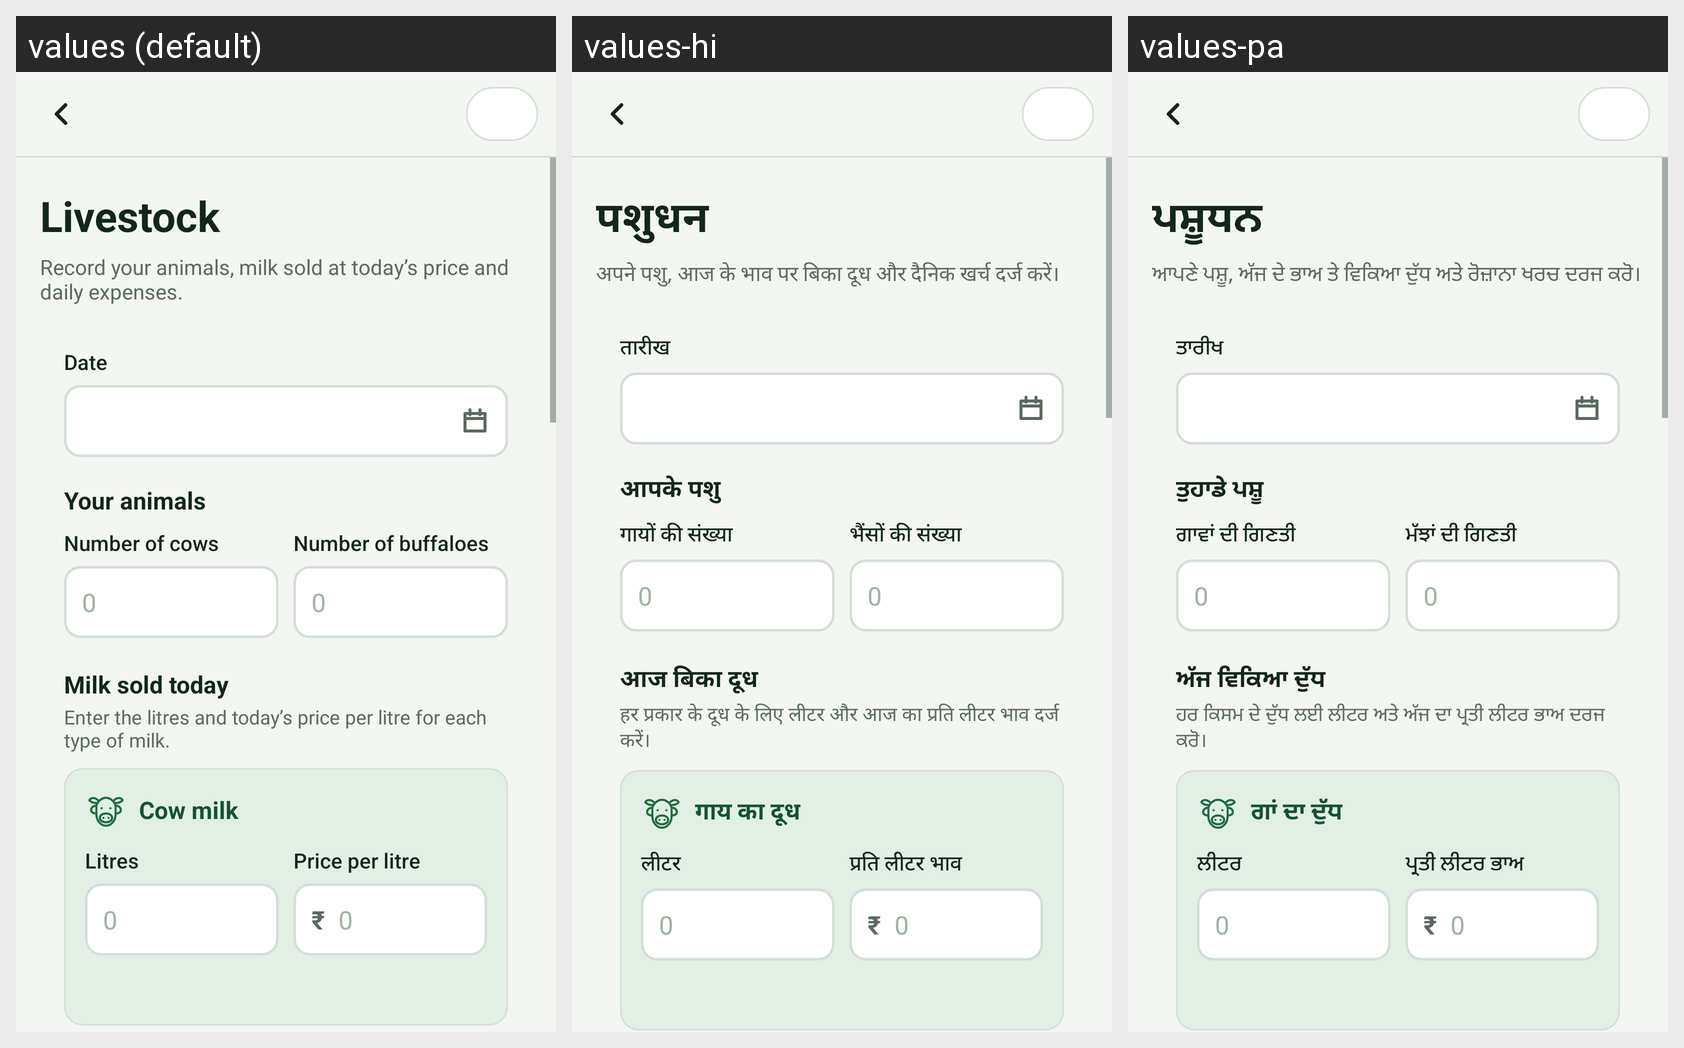

The Android screen above is rendered under several locales of the same app. Produce the string resources it draws, with the default and per-locale values.
Android screen res/layout/activity_livestock.xml rendered under 3 locales, left to right: values (default), values-hi, values-pa. Device: Nexus 5 (rendered at 1080×1920; each locale shown at half size, 540×960, under a caption strip naming it); theme Theme.Gadvasu.
Strings drawn on this screen, with the default value and each locale's value (text and hints the layout hard-codes, and strings that could not be matched under every locale, appear in the picture but are not listed):

livestock
  values: Livestock
  values-hi: पशुधन
  values-pa: ਪਸ਼ੂਧਨ

livestock_help
  values: Record your animals, milk sold at today’s price and daily expenses.
  values-hi: अपने पशु, आज के भाव पर बिका दूध और दैनिक खर्च दर्ज करें।
  values-pa: ਆਪਣੇ ਪਸ਼ੂ, ਅੱਜ ਦੇ ਭਾਅ ਤੇ ਵਿਕਿਆ ਦੁੱਧ ਅਤੇ ਰੋਜ਼ਾਨਾ ਖਰਚ ਦਰਜ ਕਰੋ।

date
  values: Date
  values-hi: तारीख
  values-pa: ਤਾਰੀਖ

your_animals
  values: Your animals
  values-hi: आपके पशु
  values-pa: ਤੁਹਾਡੇ ਪਸ਼ੂ

cows_count
  values: Number of cows
  values-hi: गायों की संख्या
  values-pa: ਗਾਵਾਂ ਦੀ ਗਿਣਤੀ

hint_zero
  values: 0
  values-hi: 0  [not translated; the default value is used]
  values-pa: 0  [not translated; the default value is used]

buffaloes_count
  values: Number of buffaloes
  values-hi: भैंसों की संख्या
  values-pa: ਮੱਝਾਂ ਦੀ ਗਿਣਤੀ

milk_income_head
  values: Milk sold today
  values-hi: आज बिका दूध
  values-pa: ਅੱਜ ਵਿਕਿਆ ਦੁੱਧ

milk_rate_help
  values: Enter the litres and today’s price per litre for each type of milk.
  values-hi: हर प्रकार के दूध के लिए लीटर और आज का प्रति लीटर भाव दर्ज करें।
  values-pa: ਹਰ ਕਿਸਮ ਦੇ ਦੁੱਧ ਲਈ ਲੀਟਰ ਅਤੇ ਅੱਜ ਦਾ ਪ੍ਰਤੀ ਲੀਟਰ ਭਾਅ ਦਰਜ ਕਰੋ।

cow_milk
  values: Cow milk
  values-hi: गाय का दूध
  values-pa: ਗਾਂ ਦਾ ਦੁੱਧ

litres
  values: Litres
  values-hi: लीटर
  values-pa: ਲੀਟਰ

price_per_litre
  values: Price per litre
  values-hi: प्रति लीटर भाव
  values-pa: ਪ੍ਰਤੀ ਲੀਟਰ ਭਾਅ

rupee
  values: ₹
  values-hi: ₹  [not translated; the default value is used]
  values-pa: ₹  [not translated; the default value is used]
